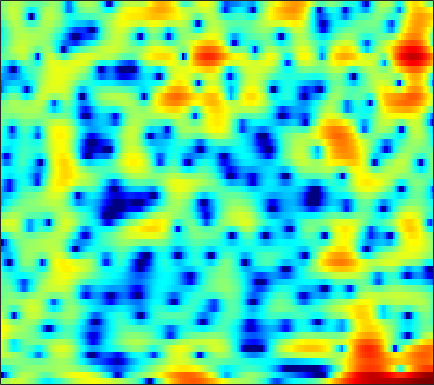

The file beside this chart, header and first rows:
0.32196, 0.68989, 1.2196, 1.7171, 2.031, 2.3537, 2.5545, 2.6268, 2.625, 2.5079, 2.2713, 2.0122, 1.555, 0.96201, 0.42596, -0.41414, -1.3854, -2.1755, -3.2448, -4.2409, -5.0168, -5.3578, -5.4228, -5.0739
-24.44, -16.8, -10.52, -6.729, -4.687, -2.622, -1.087, -0.201, 0.6936, 1.312, 1.689, 1.83, 1.842, 1.669, 1.43, 0.9832, 0.4189, -0.05214, -0.6761, -1.194, -1.49, -1.513, -1.269, -0.7733
-4.484, -4.193, -3.71, -3.139, -2.68, -2.056, -1.463, -1.057, -0.5854, -0.1991, 0.1014, 0.2702, 0.4257, 0.5165, 0.5508, 0.5623, 0.5498, 0.535, 0.524, 0.5307, 0.5627, 0.6054, 0.6875, 0.7939
-0.4474, -0.2947, -0.1217, 0.01533, 0.09229, 0.1631, 0.1959, 0.1914, 0.1459, 0.053, -0.08648, -0.221, -0.4323, -0.6542, -0.8114, -0.9881, -1.092, -1.104, -1.019, -0.826, -0.5504, -0.3105, 0.03174, 0.3629
2.498, 2.364, 2.123, 1.827, 1.582, 1.241, 0.899, 0.6365, 0.2635, -0.1659, -0.7036, -1.218, -2.109, -3.299, -4.439, -6.345, -8.554, -9.848, -9.575, -7.302, -4.815, -3.216, -1.474, -0.1237
3.128, 2.247, 0.7889, -0.9746, -2.426, -4.168, -4.968, -4.738, -3.815, -2.841, -2.148, -1.876, -1.846, -2.174, -2.642, -3.502, -4.399, -4.817, -4.627, -3.575, -2.128, -1.05, 0.2288, 1.289
3.482, 2.416, 0.6848, -1.386, -3.062, -5.006, -5.679, -5.134, -3.796, -2.508, -1.522, -0.9948, -0.541, -0.3192, -0.266, -0.2948, -0.3731, -0.4159, -0.4057, -0.3088, -0.1135, 0.08693, 0.395, 0.7171
4.67, 4.103, 3.333, 2.583, 2.069, 1.486, 1.049, 0.8195, 0.6268, 0.5171, 0.4215, 0.3283, 0.1356, -0.1529, -0.4328, -0.8882, -1.449, -1.945, -2.683, -3.471, -4.181, -4.554, -4.71, -4.446
5.092, 4.628, 4.003, 3.393, 2.965, 2.459, 2.05, 1.799, 1.524, 1.294, 1.063, 0.8661, 0.5348, 0.0817, -0.3687, -1.149, -2.208, -3.244, -5.045, -7.588, -11.51, -16.55, -36.55, -15.82
4.31, 3.625, 2.634, 1.613, 0.8909, 0.1197, -0.2958, -0.3534, -0.1505, 0.2297, 0.6254, 0.8704, 1.073, 1.091, 0.9521, 0.5677, -0.02863, -0.5983, -1.486, -2.5, -3.554, -4.197, -4.583, -4.373
2.454, 1.482, -0.2438, -2.68, -5.306, -10.9, -17.08, -11.3, -5.816, -2.626, -0.5698, 0.5019, 1.482, 2.072, 2.299, 2.358, 2.197, 1.952, 1.504, 0.9753, 0.4082, 0.003744, -0.4351, -0.7037
0.8528, 0.5748, -0.05597, -0.9395, -1.684, -2.495, -2.671, -2.326, -1.371, -0.2108, 0.8752, 1.556, 2.232, 2.663, 2.845, 2.893, 2.702, 2.38, 1.715, 0.8301, -0.2859, -1.318, -2.922, -4.531
-0.678, -0.1729, 0.2133, 0.3935, 0.4824, 0.5601, 0.6299, 0.7167, 0.9164, 1.185, 1.49, 1.721, 2.017, 2.239, 2.341, 2.356, 2.192, 1.928, 1.334, 0.3915, -0.9661, -2.352, -4.862, -8.393
-1.293, -0.746, -0.2694, -0.04821, -0.01878, -0.1509, -0.419, -0.6463, -0.9513, -1.191, -1.272, -1.192, -0.8525, -0.3376, 0.06964, 0.5637, 0.9522, 1.169, 1.297, 1.174, 0.8738, 0.5942, 0.1763, -0.2335
-0.9621, -0.827, -0.806, -1.015, -1.375, -2.106, -3.159, -4.194, -6.045, -8.391, -10.58, -10.81, -8.746, -6.055, -4.309, -2.429, -0.9992, -0.1753, 0.6839, 1.333, 1.787, 2.035, 2.277, 2.468
-1.117, -1.27, -1.613, -2.113, -2.594, -3.395, -4.488, -5.582, -7.377, -9.569, -11.57, -11.84, -9.886, -7.288, -5.586, -3.694, -2.179, -1.267, -0.285, 0.5535, 1.275, 1.726, 2.243, 2.699
-1.823, -2.196, -2.731, -3.225, -3.529, -3.925, -4.277, -4.492, -4.71, -4.89, -4.88, -4.733, -4.383, -3.867, -3.421, -2.826, -2.294, -1.886, -1.315, -0.7333, -0.07724, 0.4753, 1.255, 1.99
-3.174, -4.157, -5.393, -6.264, -6.45, -6.083, -5.199, -4.427, -3.512, -2.777, -2.206, -1.873, -1.645, -1.627, -1.746, -2.131, -2.85, -3.504, -4.216, -4.38, -3.546, -2.358, -0.5387, 1.1
-5.037, -7.088, -11.22, -20.71, -25.89, -12.56, -7.438, -5.061, -2.904, -1.368, -0.364, 0.1009, 0.4217, 0.34, -0.03061, -0.9823, -2.61, -4.621, -8.999, -15.56, -10.11, -5.453, -1.565, 0.9571
-5.978, -6.679, -7.4, -7.589, -7.275, -6.284, -4.721, -3.552, -2.171, -0.9666, -0.04575, 0.4207, 0.8234, 0.9586, 0.8754, 0.5696, 0.1243, -0.3167, -0.7921, -0.8659, -0.5131, 0.06743, 1.007, 1.85
-9.922, -9.548, -8.469, -7.116, -6.128, -4.752, -3.481, -2.65, -1.601, -0.7419, -0.06119, 0.3667, 0.7622, 1.019, 1.155, 1.24, 1.261, 1.313, 1.347, 1.421, 1.612, 1.757, 1.941, 2.132
-26.89, -16.72, -10.72, -7.365, -5.618, -3.768, -2.468, -1.704, -0.8697, -0.2985, 0.07974, 0.3106, 0.5418, 0.7113, 0.839, 1, 1.123, 1.263, 1.439, 1.576, 1.748, 1.846, 1.938, 2.026
-5.345, -4.83, -3.696, -2.491, -1.627, -0.719, -0.1319, 0.1605, 0.2716, 0.1381, -0.1467, -0.4672, -0.8309, -1.018, -1.032, -0.8145, -0.4408, -0.2253, 0.08818, 0.3563, 0.5073, 0.6636, 0.9336, 1.18
1.128, 1.407, 1.749, 2.076, 2.279, 2.369, 2.269, 1.979, 1.231, 0.05039, -1.708, -3.517, -6.517, -8.789, -8.252, -5.966, -4.014, -3.109, -2.647, -2.777, -3.33, -3.726, -3.619, -2.519
2.284, 2.566, 2.872, 3.107, 3.171, 3.101, 2.836, 2.413, 1.584, 0.2812, -1.549, -3.357, -6.29, -8.341, -8.047, -6.009, -4.56, -3.901, -3.954, -5.202, -7.921, -12.12, -17.87, -9.399
-0.6762, -0.1621, 0.4779, 0.9953, 1.266, 1.504, 1.518, 1.423, 1.135, 0.6429, 0.03106, -0.4337, -1.029, -1.442, -1.604, -1.637, -1.599, -1.644, -1.783, -2.126, -2.532, -2.739, -2.604, -1.943
-5.296, -4.167, -2.944, -2.012, -1.433, -0.8352, -0.4155, -0.1759, -0.004562, 0.1126, 0.1188, 0.1017, 0.07754, 0.03881, 0.05199, 0.03873, 0.09975, 0.1166, 0.1452, 0.2057, 0.2658, 0.3762, 0.5172, 0.7865
-7.997, -6.761, -5.451, -4.448, -3.799, -3.067, -2.378, -1.939, -1.411, -0.9667, -0.5929, -0.3812, -0.1366, 0.07663, 0.2125, 0.4058, 0.5755, 0.7416, 0.9482, 1.175, 1.421, 1.592, 1.819, 1.979
-7.566, -7.387, -7.165, -6.808, -6.405, -5.694, -4.733, -4.043, -3.107, -2.357, -1.728, -1.365, -1.009, -0.7282, -0.5857, -0.3333, -0.09886, 0.1605, 0.577, 1.036, 1.565, 1.921, 2.413, 2.759
-7.271, -8.629, -11.03, -13.41, -13.79, -11.38, -8.502, -6.751, -4.933, -3.73, -2.977, -2.635, -2.484, -2.592, -2.758, -3.001, -2.976, -2.746, -1.988, -0.9051, 0.2904, 1.179, 2.234, 3.128
-5.7, -7.361, -10.16, -13.13, -13.7, -11.38, -8.594, -6.881, -5.293, -4.322, -3.884, -3.942, -4.456, -5.621, -6.921, -9.662, -12.95, -13.61, -10.01, -5.904, -2.875, -0.9955, 0.973, 2.558
-3.332, -4.11, -5.082, -5.681, -5.876, -5.653, -5.248, -4.806, -4.369, -4.083, -4.144, -4.464, -5.271, -6.553, -7.886, -10.05, -12.03, -12.32, -10.33, -7.39, -4.571, -2.691, -0.4715, 1.387
-3.102, -3.845, -4.554, -4.896, -4.895, -4.609, -4.202, -3.855, -3.544, -3.374, -3.51, -3.768, -4.418, -5.379, -6.256, -7.476, -8.622, -9.132, -9.163, -7.868, -5.713, -3.824, -1.483, 0.6675
-5.855, -7.891, -9.833, -9.712, -8.391, -6.529, -4.819, -3.951, -3.052, -2.599, -2.476, -2.594, -3.093, -3.97, -4.975, -6.744, -9.72, -13.1, -25.88, -16.78, -8.605, -5.102, -1.658, 0.8433
-7.609, -10.63, -14.99, -13.97, -10.82, -7.677, -5.481, -4.377, -3.249, -2.608, -2.244, -2.219, -2.397, -2.822, -3.344, -4.179, -5.208, -5.73, -6.051, -5.202, -3.463, -1.979, 0.001051, 1.695
-4.456, -5.264, -5.976, -6.17, -5.985, -5.432, -4.757, -4.177, -3.585, -3.035, -2.728, -2.606, -2.581, -2.712, -2.802, -3.016, -3.005, -2.978, -2.545, -1.884, -0.9177, -0.08646, 1.05, 2.166
-2.943, -3.463, -4.234, -4.797, -5.103, -5.155, -4.946, -4.559, -4.041, -3.497, -3.168, -3.01, -3.046, -3.296, -3.557, -3.914, -4.045, -3.931, -3.272, -2.22, -0.9275, 0.05731, 1.336, 2.442
-2.238, -3.164, -4.779, -6.846, -8.355, -9.496, -8.533, -7.208, -5.306, -4.069, -3.221, -3.003, -3.185, -3.944, -5.088, -7.204, -10.42, -11.6, -9.193, -5.2, -2.196, -0.3603, 1.47, 2.872
-1.54, -2.653, -4.662, -7.793, -11.21, -15.28, -11.49, -8.29, -5.265, -3.448, -2.392, -2.065, -2.114, -2.775, -3.693, -5.473, -7.689, -8.399, -6.82, -3.92, -1.384, 0.1514, 1.749, 2.941
-0.7263, -1.202, -1.966, -2.738, -3.246, -3.527, -3.249, -2.866, -2.102, -1.343, -0.867, -0.6198, -0.5225, -0.6632, -0.8206, -1.126, -1.378, -1.309, -1.065, -0.5118, 0.1699, 0.6211, 1.253, 1.733
-0.2163, -0.2111, -0.2944, -0.3473, -0.3648, -0.3655, -0.2418, -0.1016, 0.1213, 0.3862, 0.5552, 0.681, 0.761, 0.763, 0.7742, 0.6737, 0.6097, 0.5443, 0.4221, 0.2765, 0.08591, -0.1332, -0.398, -0.6794
-0.2076, 0.05202, 0.3759, 0.6163, 0.7915, 0.9826, 1.102, 1.229, 1.302, 1.309, 1.396, 1.411, 1.466, 1.549, 1.548, 1.585, 1.55, 1.371, 1.069, 0.4766, -0.4679, -1.35, -3.083, -5.103
-1.38, -0.822, -0.0594, 0.5472, 0.8932, 1.243, 1.382, 1.354, 1.226, 0.9883, 0.7663, 0.6443, 0.6623, 0.899, 1.161, 1.616, 1.924, 2.068, 1.989, 1.535, 0.5773, -0.5516, -2.897, -6.61
-5.687, -4.222, -2.682, -1.463, -0.8804, -0.448, -0.3494, -0.6142, -1.258, -2.237, -3.78, -4.842, -5.486, -4.46, -2.872, -0.9667, 0.6211, 1.545, 2.279, 2.614, 2.589, 2.264, 1.704, 1.094
-11.21, -8.687, -6.495, -5.045, -4.323, -3.841, -3.791, -3.979, -4.816, -6.438, -9.178, -12.54, -17.89, -12, -7.848, -4.054, -1.5, -0.1554, 1.219, 2.139, 2.727, 3.016, 3.234, 3.317
-10.06, -9.172, -8.149, -7.508, -7.096, -6.727, -6.58, -6.5, -6.537, -6.804, -7.01, -7.018, -6.689, -5.777, -4.665, -3.127, -1.679, -0.6395, 0.5109, 1.444, 2.171, 2.651, 3.092, 3.396
-8.047, -8.273, -8.7, -9.237, -9.692, -9.97, -9.684, -9.241, -8.205, -7.048, -6.086, -5.441, -4.572, -3.694, -3.063, -2.19, -1.259, -0.6007, 0.2524, 1.072, 1.809, 2.261, 2.806, 3.243
-5.911, -6.747, -8.401, -10.82, -13.71, -20.3, -19.16, -14.11, -9.689, -6.882, -5.108, -4.156, -3.254, -2.622, -2.329, -1.897, -1.427, -1.045, -0.2973, 0.5582, 1.433, 2.004, 2.703, 3.23
-2.933, -3.402, -4.352, -5.642, -6.718, -7.792, -7.474, -6.353, -4.335, -2.713, -1.652, -1.182, -1.015, -1.393, -2.037, -3.13, -4.138, -4.229, -2.938, -1, 0.7637, 1.801, 2.813, 3.386
-1.833, -1.254, -0.6634, -0.3467, -0.1368, 0.178, 0.6222, 0.9891, 1.505, 1.894, 2.097, 1.986, 1.412, 0.1339, -1.309, -4.568, -10.73, -15.16, -7.237, -2.465, 0.2728, 1.56, 2.42, 2.601
-4.175, -2.687, -1.187, -0.04542, 0.6134, 1.335, 1.924, 2.299, 2.616, 2.791, 2.778, 2.607, 2.152, 1.452, 0.7955, -0.1742, -0.9445, -1.128, -0.8298, -0.1574, 0.482, 0.7499, 0.7454, 0.2299
-4.787, -3.608, -2.188, -0.9423, -0.1658, 0.6938, 1.349, 1.747, 2.123, 2.341, 2.374, 2.319, 2.145, 1.901, 1.653, 1.326, 1.067, 0.9738, 0.8554, 0.7671, 0.5989, 0.3755, -0.08597, -0.8532
-5.218, -4.068, -2.618, -1.371, -0.5478, 0.3378, 1.007, 1.36, 1.71, 1.889, 1.937, 1.912, 1.82, 1.683, 1.58, 1.472, 1.388, 1.308, 1.221, 1.091, 0.8787, 0.648, 0.174, -0.4967
-5.803, -4.17, -2.441, -1.078, -0.263, 0.5719, 1.15, 1.403, 1.55, 1.505, 1.339, 1.144, 0.8587, 0.6129, 0.5341, 0.5508, 0.6805, 0.7985, 1.005, 1.155, 1.208, 1.154, 0.9075, 0.4902
-4.099, -2.685, -1.124, 0.08371, 0.7539, 1.398, 1.732, 1.806, 1.594, 1.089, 0.2745, -0.5044, -1.633, -2.554, -2.873, -2.61, -1.733, -0.8859, 0.1017, 0.8871, 1.414, 1.629, 1.731, 1.595
-1.865, -0.8092, 0.4127, 1.351, 1.874, 2.297, 2.393, 2.249, 1.731, 0.7531, -0.8367, -2.548, -5.958, -12.01, -19.43, -11.5, -5.832, -3.312, -1.066, 0.4251, 1.384, 1.847, 2.175, 2.187
-1.11, -0.1334, 0.8883, 1.665, 2.086, 2.393, 2.429, 2.237, 1.748, 0.8927, -0.2891, -1.407, -3.202, -4.856, -5.539, -5.045, -3.571, -2.4, -0.9911, 0.1019, 0.9148, 1.348, 1.673, 1.727
-0.6722, -0.02385, 0.7003, 1.252, 1.539, 1.779, 1.846, 1.784, 1.518, 1.123, 0.5928, 0.131, -0.4861, -1.032, -1.351, -1.565, -1.572, -1.442, -1.197, -0.8489, -0.3871, -0.01704, 0.4587, 0.8096
